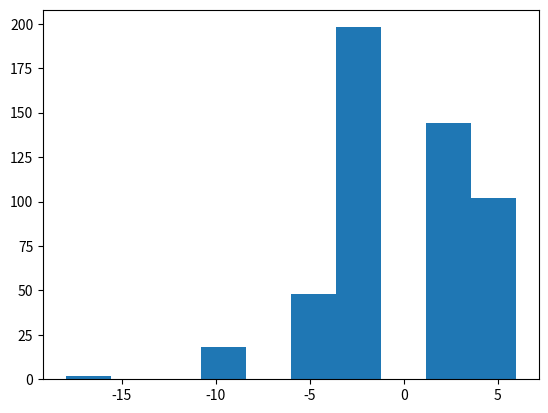
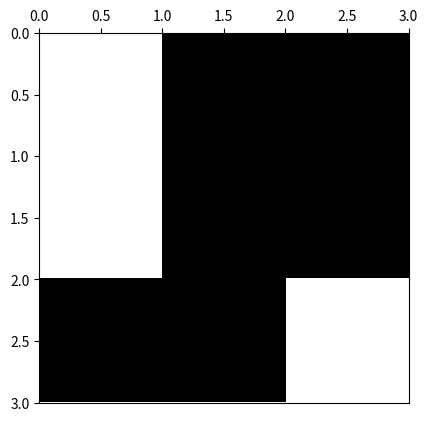

Source code (Python) for these figures, in order:
# -*- coding: utf-8 -*-
from __future__ import division
import os
from time import time
import datetime

import numpy as np
import matplotlib.pyplot as plt
import matplotlib.colors as colors
import pandas as pd



def ising_microstates(L=2):
    # Tamaño del sistema
    N = L * L
    
    t_0 = time()

    # Lista en la que se guardan explícitamente todos los microestados (2**N en total)
    # cada fila del array representará un microestado diferente
    microstates = np.array([[0] * N] * 2**N)
    
    # La primera mitad de los microestados
    # El procedimiento consiste en que en cada paso, para el espín i-esimo se llena 
    # estratégicamente en la mitad los microestados con 1 y en la otra mitad con -1,
    # así se obtienen todas las configuraciones posibles. 
    for i in range(N):
        index_factor = int(2**N  / 2**(i+1))
        for j in range(2**i):
            microstates[j*index_factor : (j+1)*index_factor, i] = (-1)**j
    
    # La segunda mitad de los microestados son los estados opuestos a los de la primera
    # mitad
    microstates[int((2 ** N) / 2):,:] = - np.copy(microstates[:int((2 ** N) / 2), :])
    
    t_1 = time()
    comp_time = t_1 - t_0
    print('Explicit microstates:  L = %d --> computation time = %.3f'%(L,comp_time))

    return microstates

############
############ test ising microstates
############
print(ising_microstates(3))

def ising_neighbours(L=2):
    """
    vecinos del espin i en el formato {i: (derecha, izquierda, abajo, arriba)}

    derecha = número de 'fila' anterior * número de espines por fila 
              + ubicación relativa en fila de espín de la dereha teniendo en cuenta
                condiciones de frontera períodicas (módulo L)
    
    abajo = posición de espín + número de espines por fila, teniendo en cuenta
                                condiciones de frontera periódicas (módulo N) 
    
    izquierda = número de 'fila' anterior * número de espines por fila 
                + ubicación relativa en fila de espín de la izquierda, teniendo en 
                  cuenta condiciones de frontera períodicas (módulo L)

    arriba = posición de espín - número de espines por fila, teniendo en cuenta
                                 condiciones de frontera periódicas (módulo N) 
    """
    N  = L * L
    ngbrs = {i: ((i//L)*L + (i+1)%L, (i+L) % N,
               (i//L)*L + (i-1)%L, (i-L) % N) for i in range(N)}
    return ngbrs

def ising_energy(microstates, ngbrs, J=1):
    t_0 = time()

    energies = []
    N = len(ngbrs)
    for microstate_j in microstates:
        energy_j = 0
        for i in range(N):
            for ngbr in ngbrs[i]:
                energy_j -=  microstate_j[i]*microstate_j[ngbr]
        energies.append(energy_j)
    
    # En el algoritmo hemos contado cada contribución de energía 2 veces, por tanto se
    # debe hacer la corrección. Además se agrega el factor de la integral de intercambio.
    energies = 0.5 * J * np.array(energies)

    t_1 = time()
    comp_time = t_1-t_0

    print('Explicit energies:  L = %d --> computation time = %.3f'%(L,comp_time))

    return energies

def ising_config_plot(config, show_plot=True, save_plot=False, plot_file_Name=None):
    L = int(len(config)**0.5)
    bw_cmap = colors.ListedColormap(['black', 'white'])
    fig, ax = plt.subplots(1, 1)
    ax.xaxis.set_ticks_position('top')
    ax.imshow(arrayy.reshape(L,L), cmap=bw_cmap, extent=(0,L,L,0))
    if save_plot:
        if not plot_file_Name:
            now = datetime.datetime.now()
            plot_file_Name =  ('ising-plot-L_%d-date_%.4d%.2d%.2d%.2d%.2d%.2d.eps'
                                        %(L,now.year,now.month,now.day,now.hour,
                                          now.minute,now.second))
        script_dir = os.path.dirname(os.path.abspath(__file__))
        plot_file_Name = script_dir + '/' + plot_file_Name
        plt.savefig(plot_file_Name)
    if show_plot:
        plt.show()
    return




############
############ test ising plot
############

L = 3
arrayy = ising_microstates(L)
neighbours = ising_neighbours(L)
print(neighbours)
energies = ising_energy(arrayy,neighbours)
plt.hist(energies)
plt.show()
print(pd.DataFrame(arrayy))
microstate_plot = 2 ** (L*L) - np.random.randint(1, 2 ** (L*L))
arrayy = arrayy[microstate_plot,:]
print(pd.DataFrame(arrayy))
ising_config_plot(arrayy, save_plot=False)
